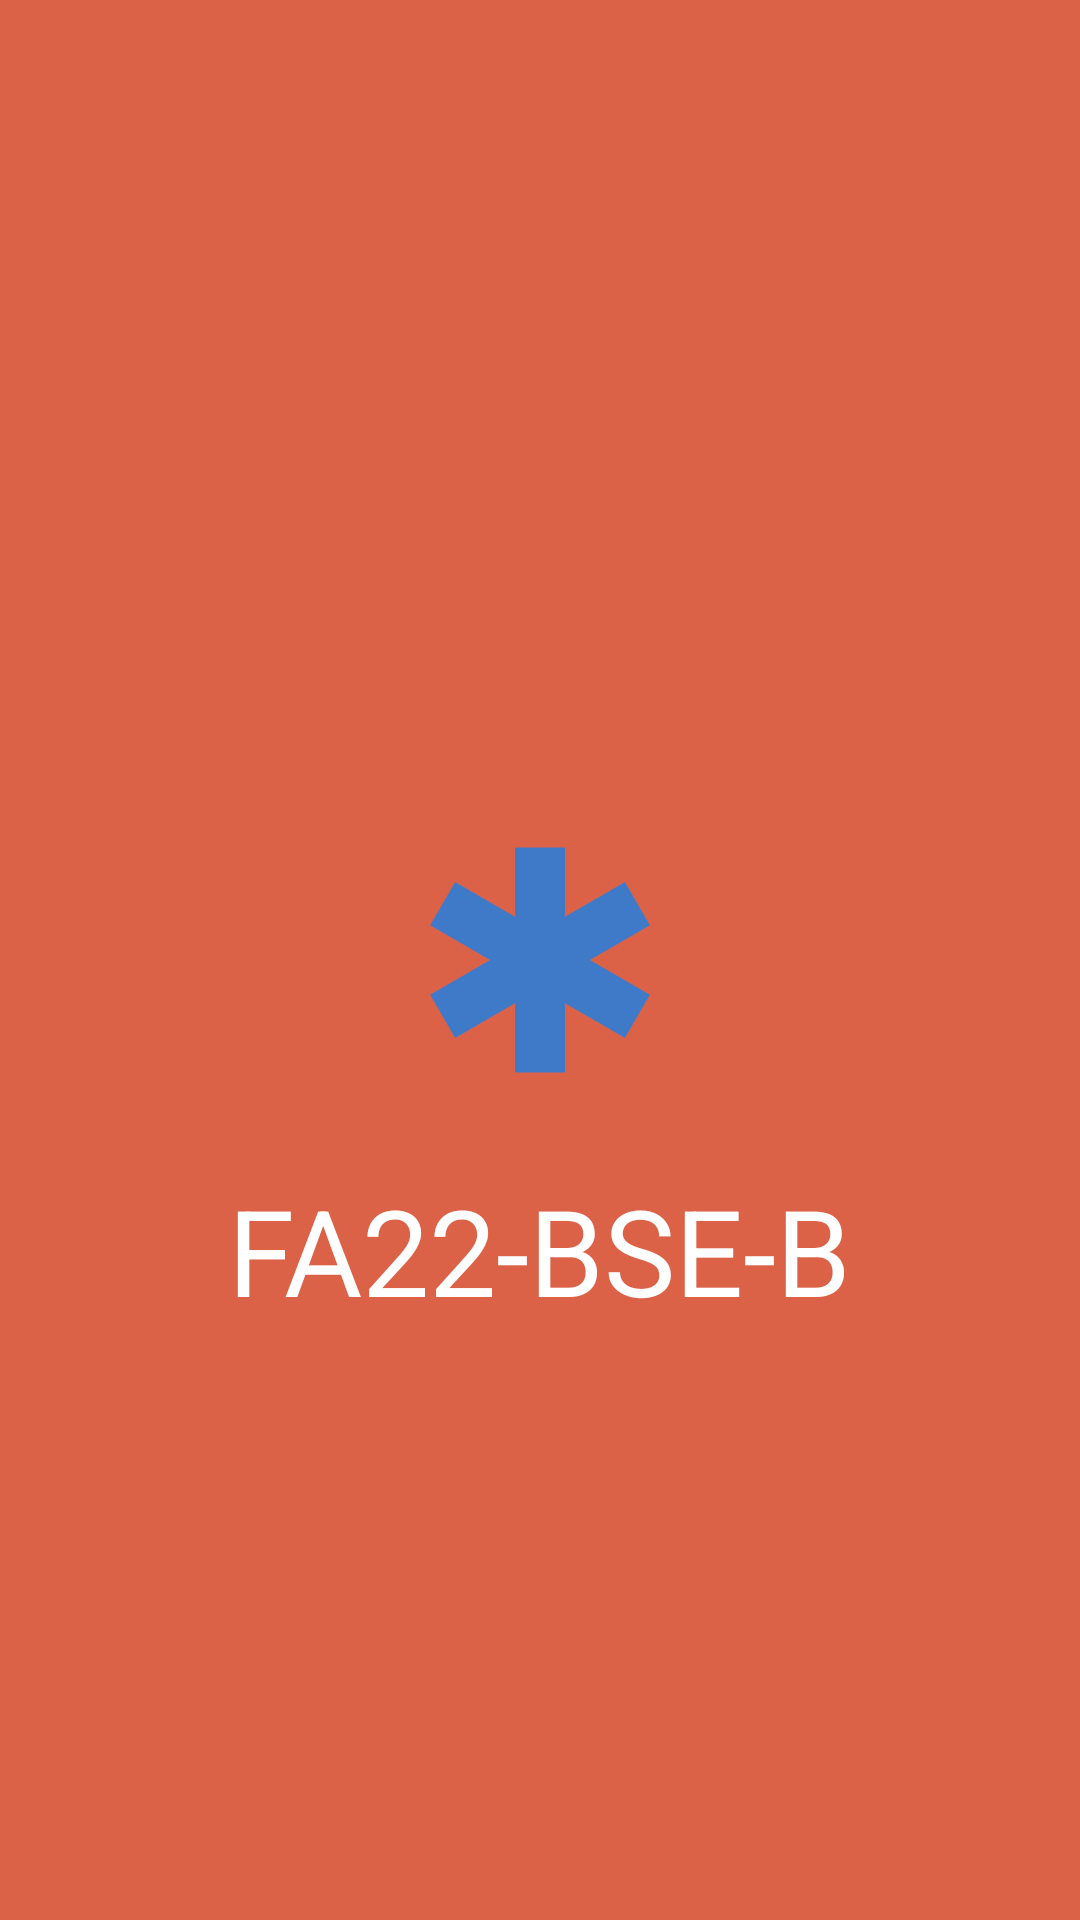

Here is an Android app screen rendered from its layout file. Give the layout XML and the strings, colors and styles it references.
<!-- AndroidManifest.xml: application theme Theme.FA22_BSE_B -->
<!-- res/layout/activity_main.xml -->
<?xml version="1.0" encoding="utf-8"?>
<layout xmlns:android="http://schemas.android.com/apk/res/android"
    xmlns:app="http://schemas.android.com/apk/res-auto">

    <data>

    </data>

    <androidx.constraintlayout.widget.ConstraintLayout
        android:layout_width="match_parent"
        android:layout_height="match_parent"
        android:background="#DC6247">


        <ImageView
            android:id="@+id/loading"
            android:layout_width="100dp"
            android:layout_height="100dp"
            android:src="@drawable/baseline_emergency_24"
            app:layout_constraintTop_toTopOf="parent"
            app:layout_constraintBottom_toBottomOf="parent"
            app:layout_constraintStart_toStartOf="parent"
            app:layout_constraintEnd_toEndOf="parent" />

        <TextView
            android:layout_width="wrap_content"
            android:layout_height="wrap_content"
            android:text="FA22-BSE-B"
            android:textColor="@color/white"
            android:textSize="40dp"
            android:layout_marginTop="20dp"
            app:layout_constraintTop_toBottomOf="@id/loading"
            app:layout_constraintStart_toStartOf="parent"
            app:layout_constraintEnd_toEndOf="parent" />

        <androidx.cardview.widget.CardView
            android:layout_width="0dp"
            android:layout_height="wrap_content"
            android:backgroundTint="@color/white"
            android:layout_marginHorizontal="30dp"
            app:cardCornerRadius="20dp"
            android:visibility="gone"
            app:layout_constraintTop_toTopOf="parent"
            app:layout_constraintBottom_toBottomOf="parent"
            app:layout_constraintStart_toStartOf="parent"
            app:layout_constraintEnd_toEndOf="parent">

            <androidx.constraintlayout.widget.ConstraintLayout
                android:layout_width="match_parent"
                android:layout_height="wrap_content"
                android:layout_margin="20dp">


                <ImageView
                    android:id="@+id/profile_img"
                    android:layout_width="200dp"
                    android:layout_height="200dp"
                    android:src="@drawable/profile"
                    app:layout_constraintTop_toTopOf="parent"
                    app:layout_constraintStart_toStartOf="parent"
                    app:layout_constraintEnd_toEndOf="parent"

                    />

                <TextView
                    android:layout_width="wrap_content"
                    android:layout_height="100dp"
                    android:text="FA22"
                    android:textSize="30dp"
                    android:rotation="90"
                    app:layout_constraintEnd_toStartOf="@+id/profile_img"
                    android:layout_marginEnd="20dp"
                    app:layout_constraintTop_toTopOf="@+id/profile_img"
                    app:layout_constraintBottom_toBottomOf="@+id/profile_img" />

                <TextView
                    android:id="@+id/name_tv"
                    android:layout_width="wrap_content"
                    android:layout_height="wrap_content"
                    android:text="Ali Usman"
                    android:textSize="30dp"
                    android:textColor="#FF5722"
                    app:layout_constraintTop_toBottomOf="@+id/profile_img"
                    app:layout_constraintStart_toStartOf="parent"
                    app:layout_constraintEnd_toEndOf="parent" />


                <TextView
                    android:layout_width="wrap_content"
                    android:layout_height="wrap_content"
                    android:text="Reg# CIIT/FA14-BSE-060/SWL"
                    android:textSize="20dp"
                    android:textColor="@color/black"
                    app:layout_constraintStart_toStartOf="parent"
                    app:layout_constraintEnd_toEndOf="parent"
                    app:layout_constraintTop_toBottomOf="@+id/name_tv"
                    android:layout_marginTop="20dp" />


            </androidx.constraintlayout.widget.ConstraintLayout>


        </androidx.cardview.widget.CardView>


    </androidx.constraintlayout.widget.ConstraintLayout>
</layout>
<!-- resources referenced by this layout -->
<resources>
  <!-- drawable baseline_emergency_24 (drawable) -->
  <vector xmlns:android="http://schemas.android.com/apk/res/android" android:height="24dp" android:tint="#3F7AC9" android:viewportHeight="24" android:viewportWidth="24" android:width="24dp">
        
      <path android:fillColor="@android:color/white" android:pathData="M20.79,9.23l-2,-3.46l-4.79,2.77l0,-5.54l-4,0l0,5.54l-4.79,-2.77l-2,3.46l4.79,2.77l-4.79,2.77l2,3.46l4.79,-2.77l0,5.54l4,0l0,-5.54l4.79,2.77l2,-3.46l-4.79,-2.77z"/>
      
  </vector>
  <!-- drawable profile: jpg bitmap (drawable, 91884 bytes) -->
  <style name="Theme.FA22_BSE_B" parent="Base.Theme.FA22_BSE_B" />
  <style name="Base.Theme.FA22_BSE_B" parent="Theme.Material3.DayNight.NoActionBar">
          
          
      </style>
  <!-- not gathered from this repository: default colours our renderer supplied (Android Studio template values) -->
  <color name="black">#FF000000</color>
  <color name="white">#FFFFFFFF</color>
</resources>
